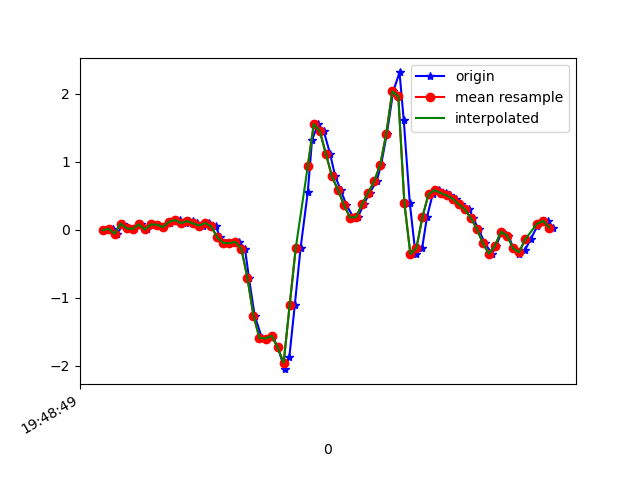

Data behind this chart, as committed beside it:
1617738529190, 434165886764804, -0.0066387607, -0.16913182, -0.00967684
1617738529216, 434165905777812, 0.01535, 0.1204, 0.00254
1617738529229, 434165924815636, -0.05795, -0.06773, -0.001125
1617738529249, 434165943828660, 0.09232, 0.2695, -0.01579
1617738529266, 434165962866468, 0.02146, -0.02252, 0.02087
1617738529285, 434165981879508, 0.01169, -0.03963, -0.01579
1617738529309, 434166000925156, 0.07888, 0.2585, -0.009677
1617738529327, 434166019938900, 0.004357, -0.06773, 0.01231
1617738529342, 434166038977396, 0.07888, -0.00542, -0.01823
1617738529361, 434166057991092, 0.07522, 0.01901, -0.001125
1617738529381, 434166077004820, 0.03979, -0.1264, 0.003762
1617738529405, 434166096103764, 0.09965, -0.13, -0.02189
1617738529418, 434166115146260, 0.129, -0.02008, -0.01334
1617738529437, 434166134163988, 0.1449, -0.3011, 0.00254
1617738529458, 434166153206516, 0.09721, -0.1264, -0.0842
1617738529479, 434166172224244, 0.1278, 0.1265, -0.07809
1617738529494, 434166191282676, 0.09476, -0.4281, -0.039
1617738529513, 434166210301268, 0.06178, -0.08483, -0.1233
1617738529532, 434166229344628, 0.1009, -0.1361, -0.1306
1617738529555, 434166248363156, 0.04834, -0.2913, -0.08909
1617738529570, 434166267406516, -0.1117, -0.3499, -0.04511
1617738529590, 434166286449876, -0.1936, -0.3512, -0.028
1617738529608, 434166305463668, -0.1972, -0.2803, 9.7E-5
1617738529633, 434166324506804, -0.1777, -0.1704, 0.02575
1617738529652, 434166343525108, -0.2791, 0.01657, 0.08073
1617738529665, 434166362568308, -0.7079, 0.3525, 0.132
1617738529684, 434166381586612, -1.261, 0.9414, 0.1846
1617738529708, 434166400596468, -1.591, 1.634, 0.2713
1617738529723, 434166419613620, -1.599, 2.282, 0.3581
1617738529742, 434166438655540, -1.558, 2.84, 0.457
1617738529761, 434166457672628, -1.728, 3.367, 0.5474
1617738529783, 434166476714548, -2.049, 3.891, 0.6549
1617738529799, 434166495741748, -1.866, 4.272, 0.7417
1617738529817, 434166514783988, -1.106, 4.316, 0.7625
1617738529836, 434166533801460, -0.273, 4.12, 0.6452
1617738529860, 434166552843700, 0.5541, 3.799, 0.4253
1617738529874, 434166571885940, 1.316, 3.226, 0.1345
1617738529894, 434166590903412, 1.556, 2.495, -0.1624
1617738529913, 434166609914356, 1.447, 1.684, -0.3249
1617738529934, 434166628956404, 1.116, 0.8229, -0.4177
1617738529951, 434166647998516, 0.785, 0.05933, -0.4471
1617738529969, 434166667015796, 0.5871, -0.532, -0.4019
1617738529988, 434166686057844, 0.3635, -0.9743, -0.3004
1617738530012, 434166705067252, 0.1791, -1.278, -0.1893
1617738530026, 434166724109108, 0.1864, -1.481, -0.1074
1617738530046, 434166743126196, 0.3782, -1.694, -0.04022
1617738530065, 434166762168052, 0.5444, -1.959, 0.05996
1617738530088, 434166781185076, 0.7117, -2.295, 0.1369
1617738530103, 434166800225524, 0.9573, -2.692, 0.176
1617738530122, 434166819242612, 1.411, -3.176, 0.2298
1617738530143, 434166838284468, 2.034, -3.318, 0.3226
1617738530164, 434166857301428, 2.313, -3.329, 0.3837
1617738530178, 434166876343220, 1.608, -3.413, 0.4253
1617738530198, 434166895385012, 0.3929, -3.557, 0.4057
1617738530217, 434166914387380, -0.3585, -3.453, 0.3654
1617738530239, 434166933428916, -0.2669, -3.017, 0.2457
1617738530255, 434166952445748, 0.1901, -2.423, 0.0172
1617738530274, 434166971487156, 0.5236, -1.858, -0.1514
1617738530294, 434166990528692, 0.5822, -1.349, -0.2247
1617738530317, 434167009667872, 0.5407, -0.8557, -0.2491
1617738530331, 434167028709280, 0.5053, -0.411, -0.2223
... 18 more rows
